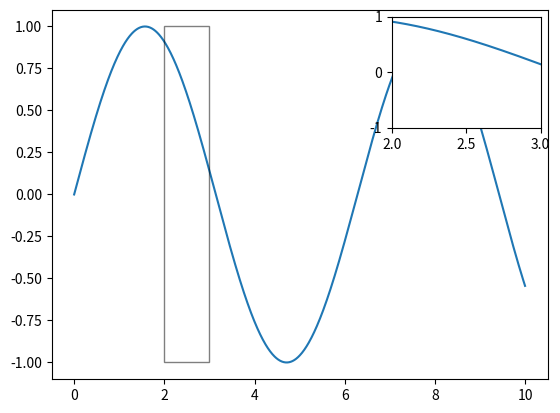

Generate this figure with matplotlib:
# import matplotlib.pyplot as plt
# import numpy as np


# fig = plt.figure(constrained_layout=True)
# fig.suptitle('Figure title')

# # create 3x1 subfigs
# subfigs = fig.subfigures(nrows=3, ncols=1)
# for row, subfig in enumerate(subfigs):
#     subfig.suptitle(f'Subfigure title {row}')

#     # create 1x3 subplots per subfig
#     axs = subfig.subplots(nrows=1, ncols=3)
#     for col, ax in enumerate(axs):
#         ax.plot()
#         ax.set_xlabel("r")
#         ax.set_ylabel("r")
#         ax.set_title(f'Plot title {col}')

# plt.show()


import matplotlib.pyplot as plt
from mpl_toolkits.axes_grid1.inset_locator import inset_axes
import numpy as np

# Step 1: Create the main plot
# Generate the data
x = np.linspace(0, 10, 1000)
y = np.sin(x)

fig, ax = plt.subplots()  # Create a figure and an axes
ax.plot(x, y, label='Sine Wave')  # Plot sine wave

# Step 2: Add an inset axes at the desired location on the main plot
# The inset_axes function arguments specify the parent axes (ax), width, height, and location
axins = inset_axes(ax, width="30%", height="30%", loc='upper right')

# Step 3: Plot the same data on the inset axes, focusing on the zoom region
# Define the zoom region (x1, x2, y1, y2)
x1, x2, y1, y2 = 2, 3, -1, 1
axins.plot(x, y)
axins.set_xlim(x1, x2)  # Set x-limits for the inset axes
axins.set_ylim(y1, y2)  # Set y-limits for the inset axes

# Step 4: Optionally, highlight the zoomed region on the main plot
# This function draws a rectangle and connects it with lines to the inset axes.
ax.indicate_inset_zoom(axins, edgecolor="black")

plt.show()

plt.close()
